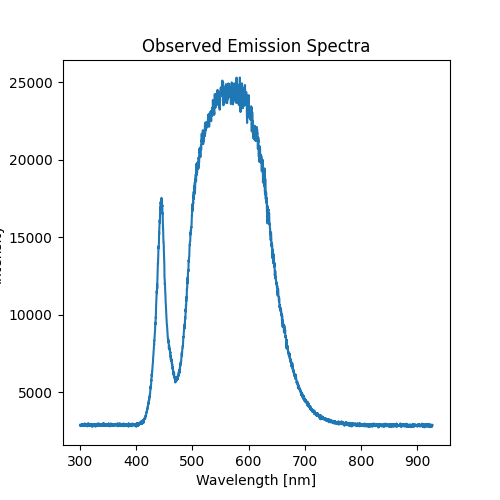

Values plotted in this chart, from the file beside it:
Wavelength [nm], Intensity
, 2856
, 2841
, 2807
, 2839
, 2833
, 2876
, 2950
, 2876
, 2848
, 2930
, 2866
, 2797
, 2936
, 2891
, 2858
, 2897
, 2842
, 2854
, 2901
, 2956
, 2929
, 2870
, 2860
, 2923
, 2856
, 2885
, 2903
, 2882
, 2917
, 2915
, 2797
, 2844
, 2885
, 2860
, 2932
, 2909
, 2925
, 2856
, 2932
, 2907
, 2868
, 2860
, 2954
, 2856
, 2897
, 2932
, 2799
, 2913
, 2797
, 2944
, 2817
, 2915
, 2870
, 2921
, 2842
, 2887
, 2874
, 2919
, 2866
, 2909
... 3,588 more rows
